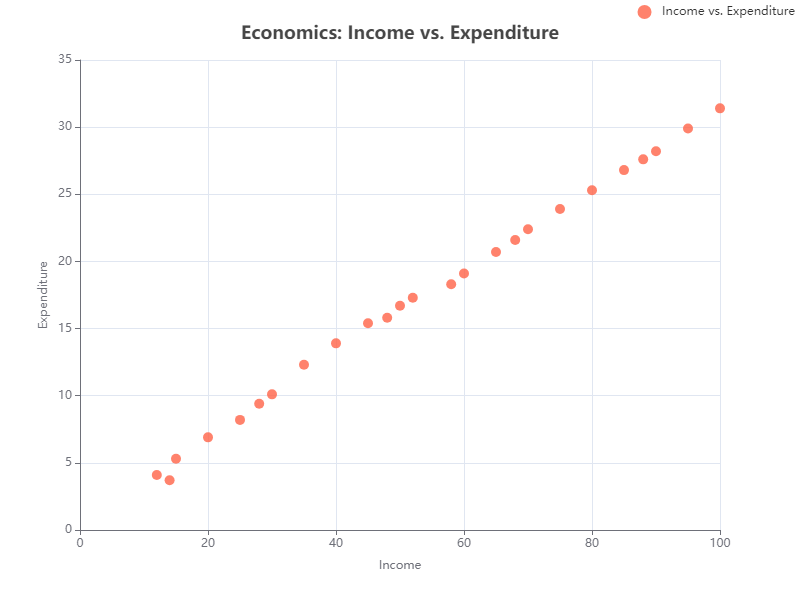

Data behind this chart, as committed beside it:
X, Y
12, 4.1
15, 5.3
14, 3.7
20, 6.9
25, 8.2
30, 10.1
28, 9.4
35, 12.3
40, 13.9
45, 15.4
50, 16.7
48, 15.8
52, 17.3
60, 19.1
58, 18.3
65, 20.7
70, 22.4
68, 21.6
75, 23.9
80, 25.3
85, 26.8
90, 28.2
88, 27.6
95, 29.9
100, 31.4
